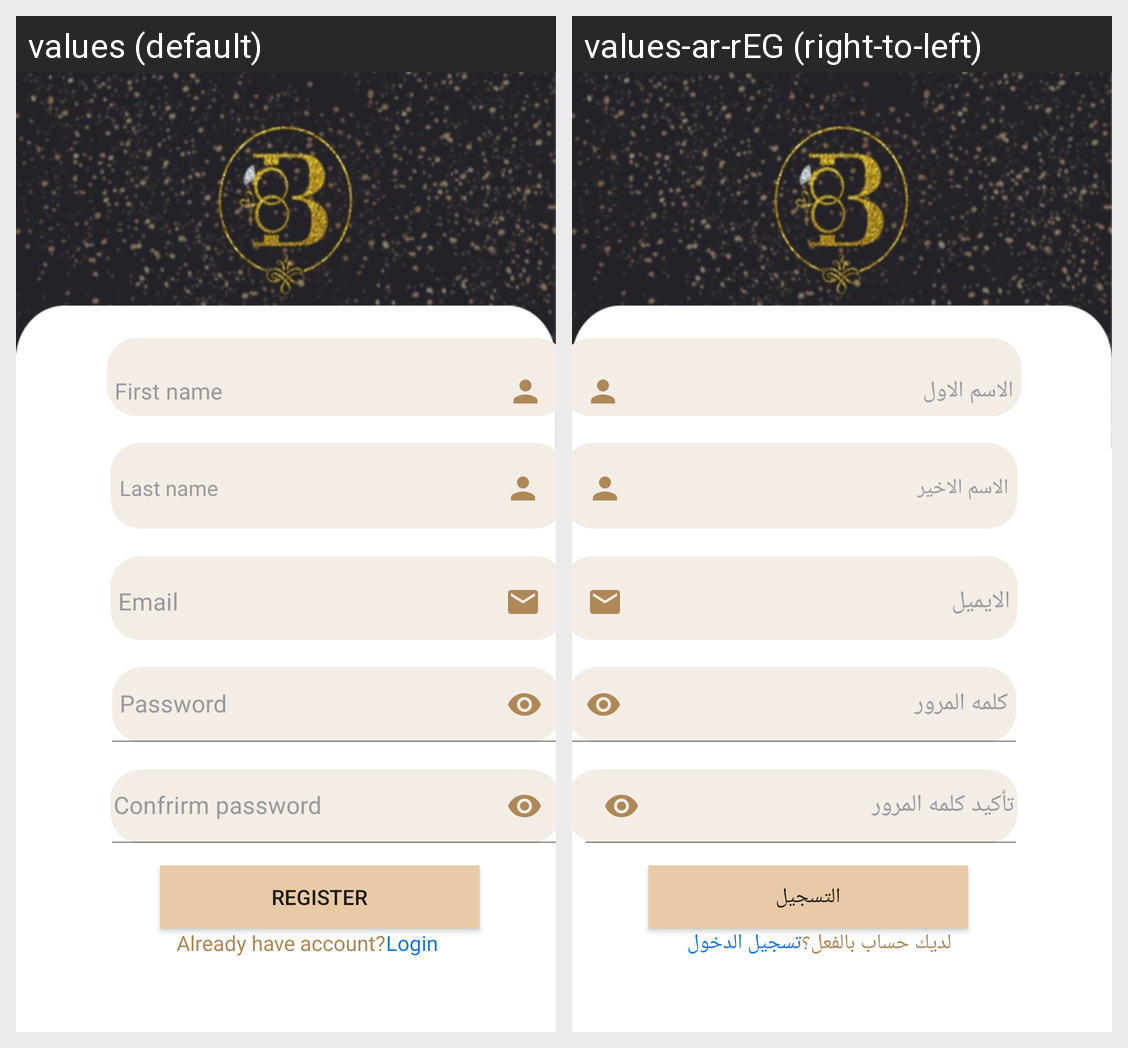

Locale-by-locale string values for the Android screen shown in this grid:
Android screen res/layout/activity_register.xml rendered under 2 locales, left to right: values (default), values-ar-rEG (right-to-left). Device: Nexus 5 (rendered at 1080×1920; each locale shown at half size, 540×960, under a caption strip naming it); theme Theme.Bridal.
Strings drawn on this screen, with the default value and each locale's value (text and hints the layout hard-codes, and strings that could not be matched under every locale, appear in the picture but are not listed):

reg
  values: Register
  values-ar-rEG: التسجيل

login
  values: Login
  values-ar-rEG: تسجيل الدخول

ALRDRy
  values: Already have account?
  values-ar-rEG: لديك حساب بالفعل؟

scnd_name
  values: Last name
  values-ar-rEG: الاسم الاخير

pass
  values: Password
  values-ar-rEG: كلمه المرور

fst_name
  values: First name
  values-ar-rEG: الاسم الاول

em
  values: Email
  values-ar-rEG: الايميل

confpass
  values: Confrirm password
  values-ar-rEG: تأكيد كلمه المرور
